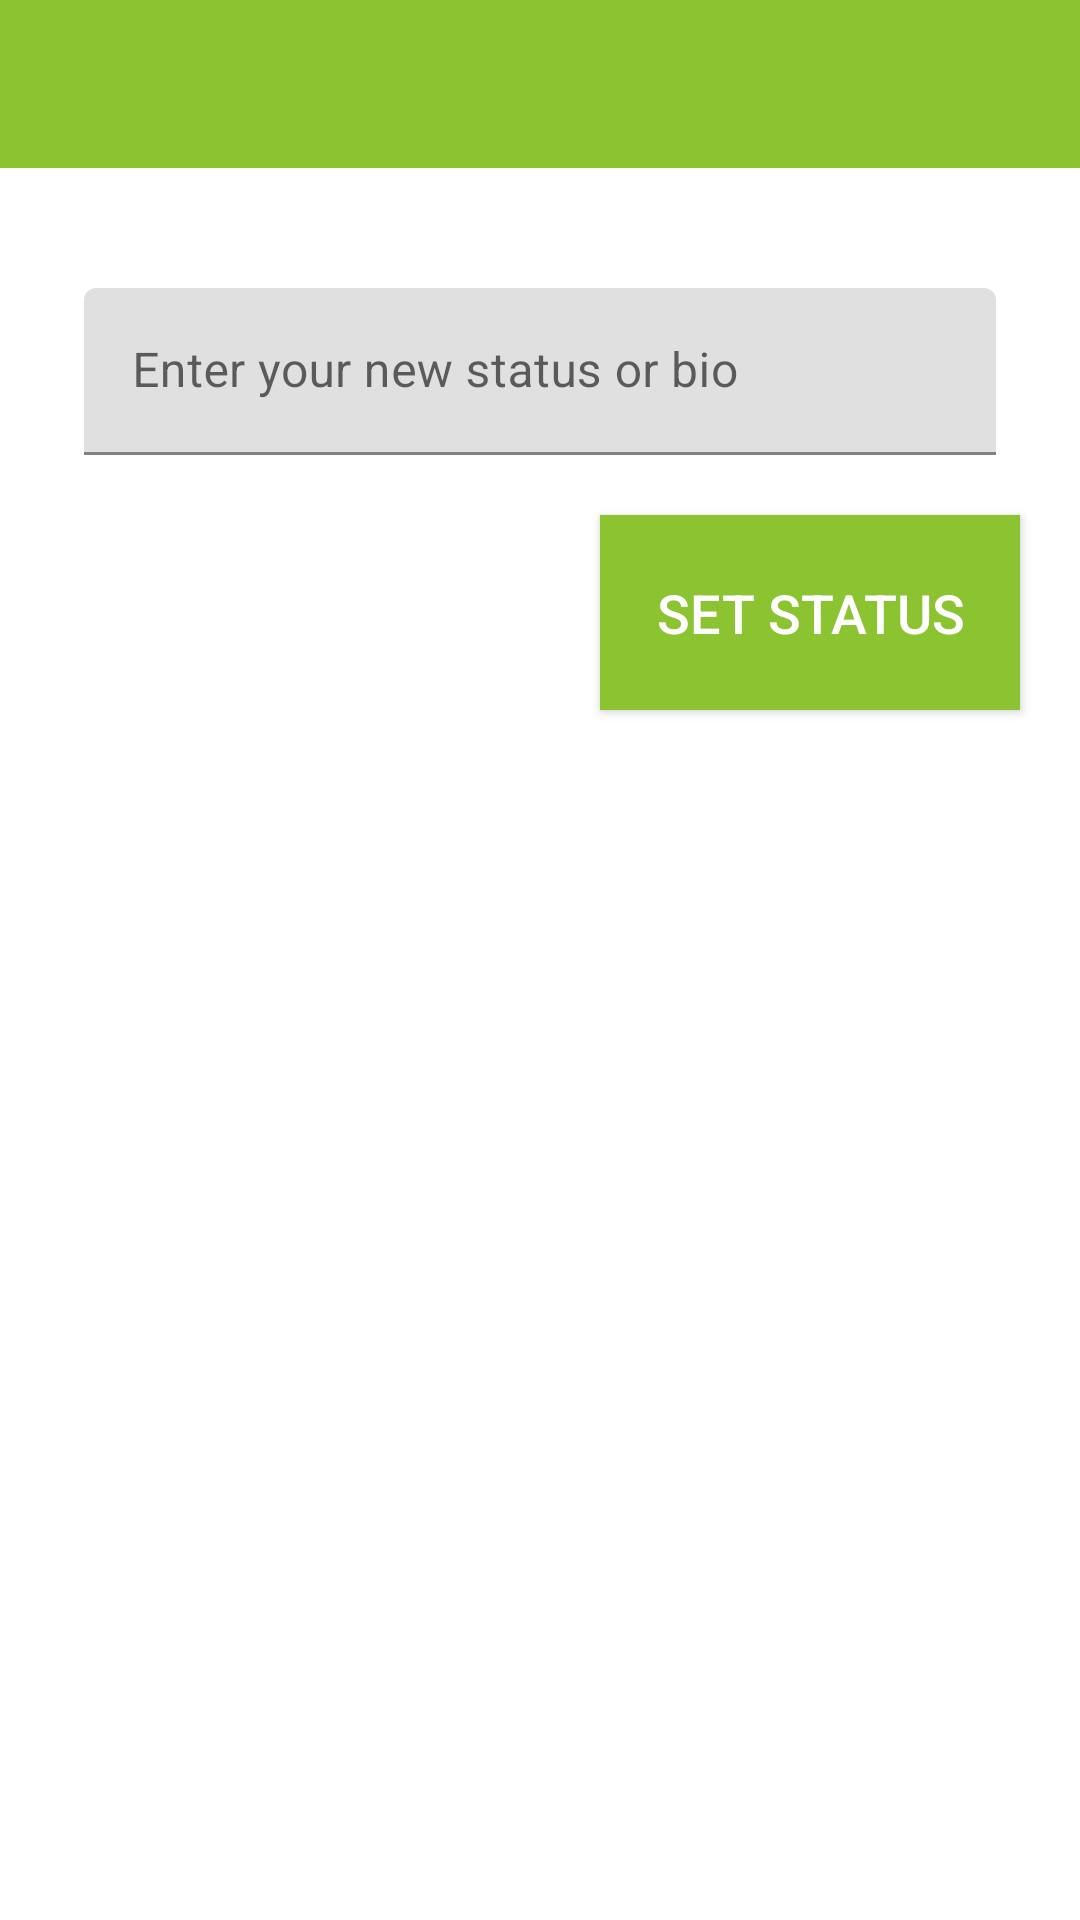

The Android layout XML behind this screen, and the referenced resources:
<!-- AndroidManifest.xml: application theme AppTheme.NoActionBar -->
<!-- res/layout/activity_status_update.xml -->
<?xml version="1.0" encoding="utf-8"?>
<androidx.constraintlayout.widget.ConstraintLayout xmlns:android="http://schemas.android.com/apk/res/android"
    xmlns:app="http://schemas.android.com/apk/res-auto"
    xmlns:tools="http://schemas.android.com/tools"
    android:layout_width="match_parent"
    android:layout_height="match_parent"
    tools:context=".StatusUpdate">

    <include layout="@layout/app_bar_layout"
        android:id="@+id/StatusToolbar">

    </include>

    <com.google.android.material.textfield.TextInputLayout
        android:id="@+id/setStatus"
        android:layout_width="0dp"
        android:layout_height="wrap_content"
        android:layout_marginStart="20dp"
        android:layout_marginTop="40dp"
        android:layout_marginEnd="20dp"
        app:layout_constraintEnd_toEndOf="parent"
        app:layout_constraintHorizontal_bias="0.31"
        app:layout_constraintStart_toStartOf="parent"
        app:layout_constraintTop_toBottomOf="@+id/StatusToolbar">

        <com.google.android.material.textfield.TextInputEditText
            android:id="@+id/setStatusEditText"
            android:layout_width="match_parent"
            android:layout_height="wrap_content"
            android:layout_marginLeft="8dp"
            android:layout_marginRight="8dp"
            android:hint="@string/newStatus" />
    </com.google.android.material.textfield.TextInputLayout>

    <Button
        android:id="@+id/setStatusButton"
        android:layout_width="140dp"
        android:layout_height="65dp"
        android:layout_marginTop="20dp"
        android:layout_marginEnd="20dp"
        android:background="@color/colorPrimary"
        android:text="@string/setStatus"
        android:textColor="@android:color/white"
        android:textSize="18sp"
        app:layout_constraintEnd_toEndOf="parent"
        app:layout_constraintTop_toBottomOf="@+id/setStatus"
        tools:background="@color/colorPrimary" />

</androidx.constraintlayout.widget.ConstraintLayout>
<!-- res/layout/app_bar_layout.xml (included above) -->
<?xml version="1.0" encoding="utf-8"?>
<androidx.appcompat.widget.Toolbar xmlns:android="http://schemas.android.com/apk/res/android"
    xmlns:app="http://schemas.android.com/apk/res-auto"
    xmlns:tools="http://schemas.android.com/tools"
    android:id="@+id/registry_app_bar"
    android:layout_width="match_parent"
    android:layout_height="wrap_content"
    android:background="@color/colorPrimary"
    android:theme="@style/ThemeOverlay.AppCompat.Dark.ActionBar" >

</androidx.appcompat.widget.Toolbar>
<!-- resources referenced by this layout -->
<resources>
  <color name="colorPrimary">#8CC331</color>
  <string name="newStatus">Enter your new status or bio</string>
  <string name="setStatus">Set Status</string>
  <style name="AppTheme.NoActionBar">
          <item name="windowActionBar">false</item>
          <item name="windowNoTitle">true</item>
          <item name="android:statusBarColor">@color/colorPrimary</item>
          <item name="android:itemBackground">#ffffff</item>
          <item name="android:textColor">#000000</item>
      </style>
</resources>
